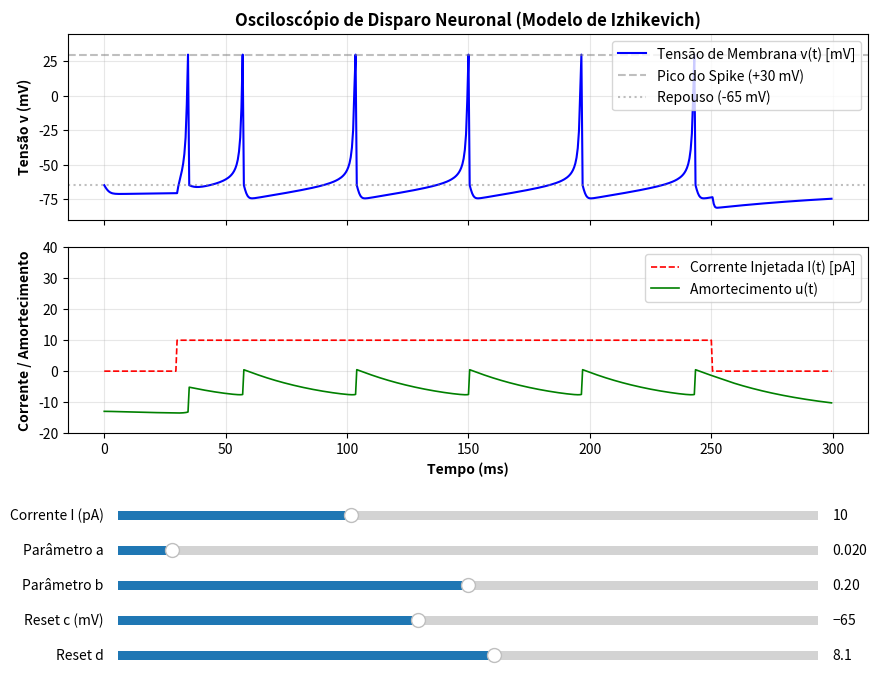

Write Python code to recreate this figure.
import numpy as np
import matplotlib.pyplot as plt
from matplotlib.widgets import Slider

# -------------------------------------------------------------
# 1. PARÂMETROS TEMPORAIS DA SIMULAÇÃO
# -------------------------------------------------------------
dt = 0.5            # Passo de integração (ms)
T = 300.0           # Tempo total de simulação (ms)Agent

time = np.arange(0, T, dt)
n_steps = len(time)

# Degrau de corrente injetada I(t): liga em 30 ms e vai até 250 ms
def get_stimulus(I_amp):
    I = np.zeros(n_steps)
    I[(time >= 30.0) & (time <= 250.0)] = I_amp
    return I

# -------------------------------------------------------------
# 2. MOTOR DE INTEGRAÇÃO DAS EQUAÇÕES DE IZHIKEVICH (Euler)
# -------------------------------------------------------------
def simulate(a, b, c, d, I_amp):
    v = np.zeros(n_steps)
    u = np.zeros(n_steps)

    # Condições iniciais (repouso biofísico)
    v[0] = -65.0
    u[0] = b * v[0]

    I = get_stimulus(I_amp)

    for t in range(n_steps - 1):
        # Disparo e Chaveamento (Reset não-linear)
        if v[t] >= 30.0:
            v[t] = 30.0     # Trava o gráfico no pico do spike
            v[t + 1] = c
            u[t + 1] = u[t] + d
        else:
            # Integração numérica das duas equações diferenciais
            # dv/dt = 0.04*v^2 + 5*v + 140 - u + I
            v[t + 1] = v[t] + dt * (0.04 * v[t]**2 + 5.0 * v[t] + 140.0 - u[t] + I[t])
            # du/dt = a*(b*v - u)
            u[t + 1] = u[t] + dt * (a * (b * v[t] - u[t]))

    return v, u, I

# -------------------------------------------------------------
# 3. INTERFACE VISUAL INTERATIVA (O SEU "SIMULINK")
# -------------------------------------------------------------
# Valores iniciais: Neurônio Piramidal de CA3 (Regular Spiking)
init_a = 0.02
init_b = 0.20
init_c = -65.0
init_d = 8.0
init_I = 10.0

fig, (ax1, ax2) = plt.subplots(2, 1, figsize=(10, 7), sharex=True)
plt.subplots_adjust(left=0.1, bottom=0.35, right=0.9, top=0.92, hspace=0.15)
fig.canvas.manager.set_window_title("Mestrado UFMG - Painel de Controle Izhikevich")

# Simulação inicial
v_init, u_init, I_init = simulate(init_a, init_b, init_c, init_d, init_I)

# Gráfico 1: Tensão de Membrana v(t) - O Osciloscópio
line_v, = ax1.plot(time, v_init, 'b-', lw=1.5, label='Tensão de Membrana v(t) [mV]')
ax1.axhline(30, color='gray', ls='--', alpha=0.5, label='Pico do Spike (+30 mV)')
ax1.axhline(-65, color='gray', ls=':', alpha=0.5, label='Repouso (-65 mV)')
ax1.set_ylabel("Tensão v (mV)", fontweight='bold')
ax1.set_ylim(-90, 45)
ax1.grid(True, alpha=0.3)
ax1.legend(loc='upper right')
ax1.set_title("Osciloscópio de Disparo Neuronal (Modelo de Izhikevich)", fontweight='bold')

# Gráfico 2: Corrente Injetada e Variável de Amortecimento u(t)
line_I, = ax2.plot(time, I_init, 'r--', lw=1.2, label='Corrente Injetada I(t) [pA]')
line_u, = ax2.plot(time, u_init, 'g-', lw=1.2, label='Amortecimento u(t)')
ax2.set_xlabel("Tempo (ms)", fontweight='bold')
ax2.set_ylabel("Corrente / Amortecimento", fontweight='bold')
ax2.set_ylim(-20, 40)
ax2.grid(True, alpha=0.3)
ax2.legend(loc='upper right')

# -------------------------------------------------------------
# 4. CRIAÇÃO DOS SLIDERS (KNOBS DE CONTROLE)
# -------------------------------------------------------------
axcolor = '#e2e8f0'
ax_I = plt.axes([0.15, 0.22, 0.70, 0.025], facecolor=axcolor)
ax_a = plt.axes([0.15, 0.17, 0.70, 0.025], facecolor=axcolor)
ax_b = plt.axes([0.15, 0.12, 0.70, 0.025], facecolor=axcolor)
ax_c = plt.axes([0.15, 0.07, 0.70, 0.025], facecolor=axcolor)
ax_d = plt.axes([0.15, 0.02, 0.70, 0.025], facecolor=axcolor)

s_I = Slider(ax_I, 'Corrente I (pA)', 0.0, 30.0, valinit=init_I, valstep=0.5)
s_a = Slider(ax_a, 'Parâmetro a', 0.005, 0.20, valinit=init_a, valstep=0.005)
s_b = Slider(ax_b, 'Parâmetro b', 0.05, 0.35, valinit=init_b, valstep=0.01)
s_c = Slider(ax_c, 'Reset c (mV)', -80.0, -45.0, valinit=init_c, valstep=1.0)
s_d = Slider(ax_d, 'Reset d', 0.1, 15.0, valinit=init_d, valstep=0.5)

# Função de atualização em tempo real
def update(val):
    a = s_a.val
    b = s_b.val
    c = s_c.val
    d = s_d.val
    I_amp = s_I.val

    v_new, u_new, I_new = simulate(a, b, c, d, I_amp)
    line_v.set_ydata(v_new)
    line_u.set_ydata(u_new)
    line_I.set_ydata(I_new)
    fig.canvas.draw_idle()

s_I.on_changed(update)
s_a.on_changed(update)
s_b.on_changed(update)
s_c.on_changed(update)
s_d.on_changed(update)

plt.show()
